Labelled photos from "data", an image-classification folder in sabasiddique1/kaggle_notebooks. The possible labels are: apple, avocado, banana, cherry, kiwi, mango, orange, pinenapple, strawberries, watermelon.

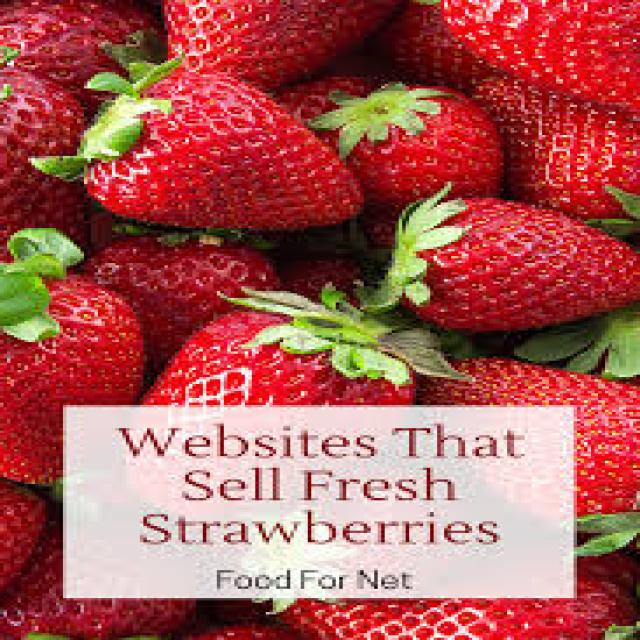
Label: strawberries

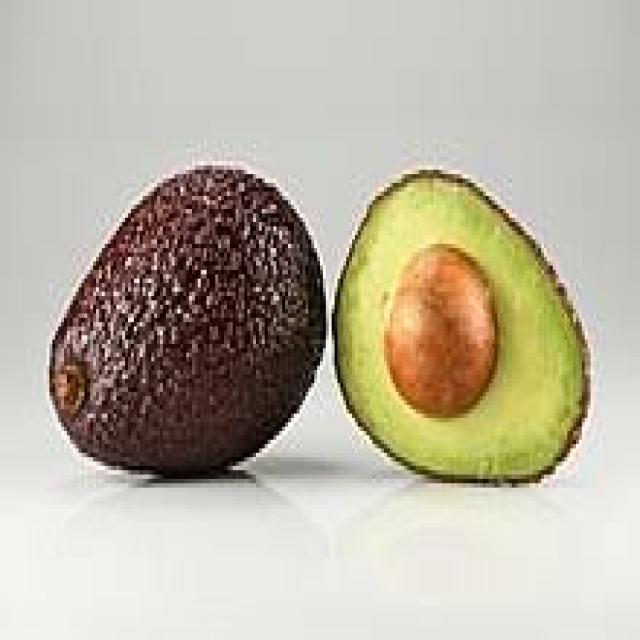
Label: avocado

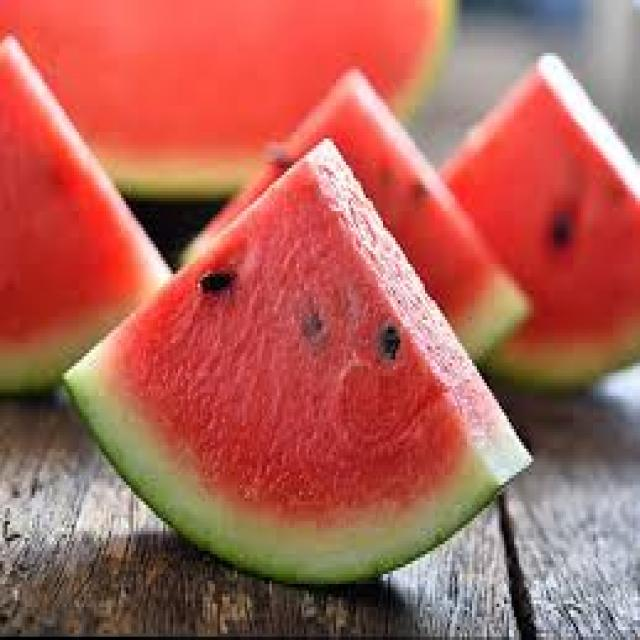
Label: watermelon

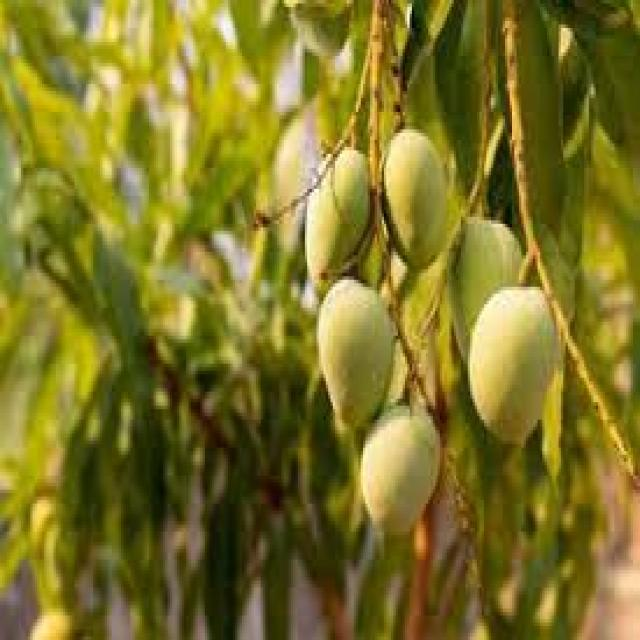
Label: mango

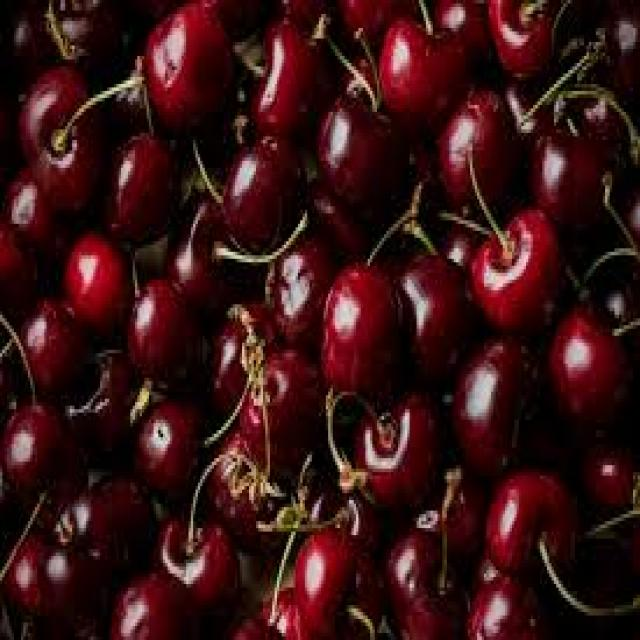
Label: cherry

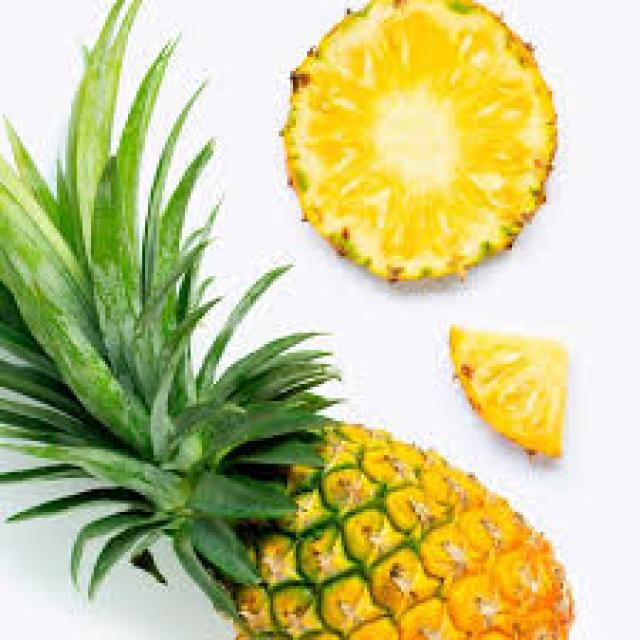
Label: pinenapple
